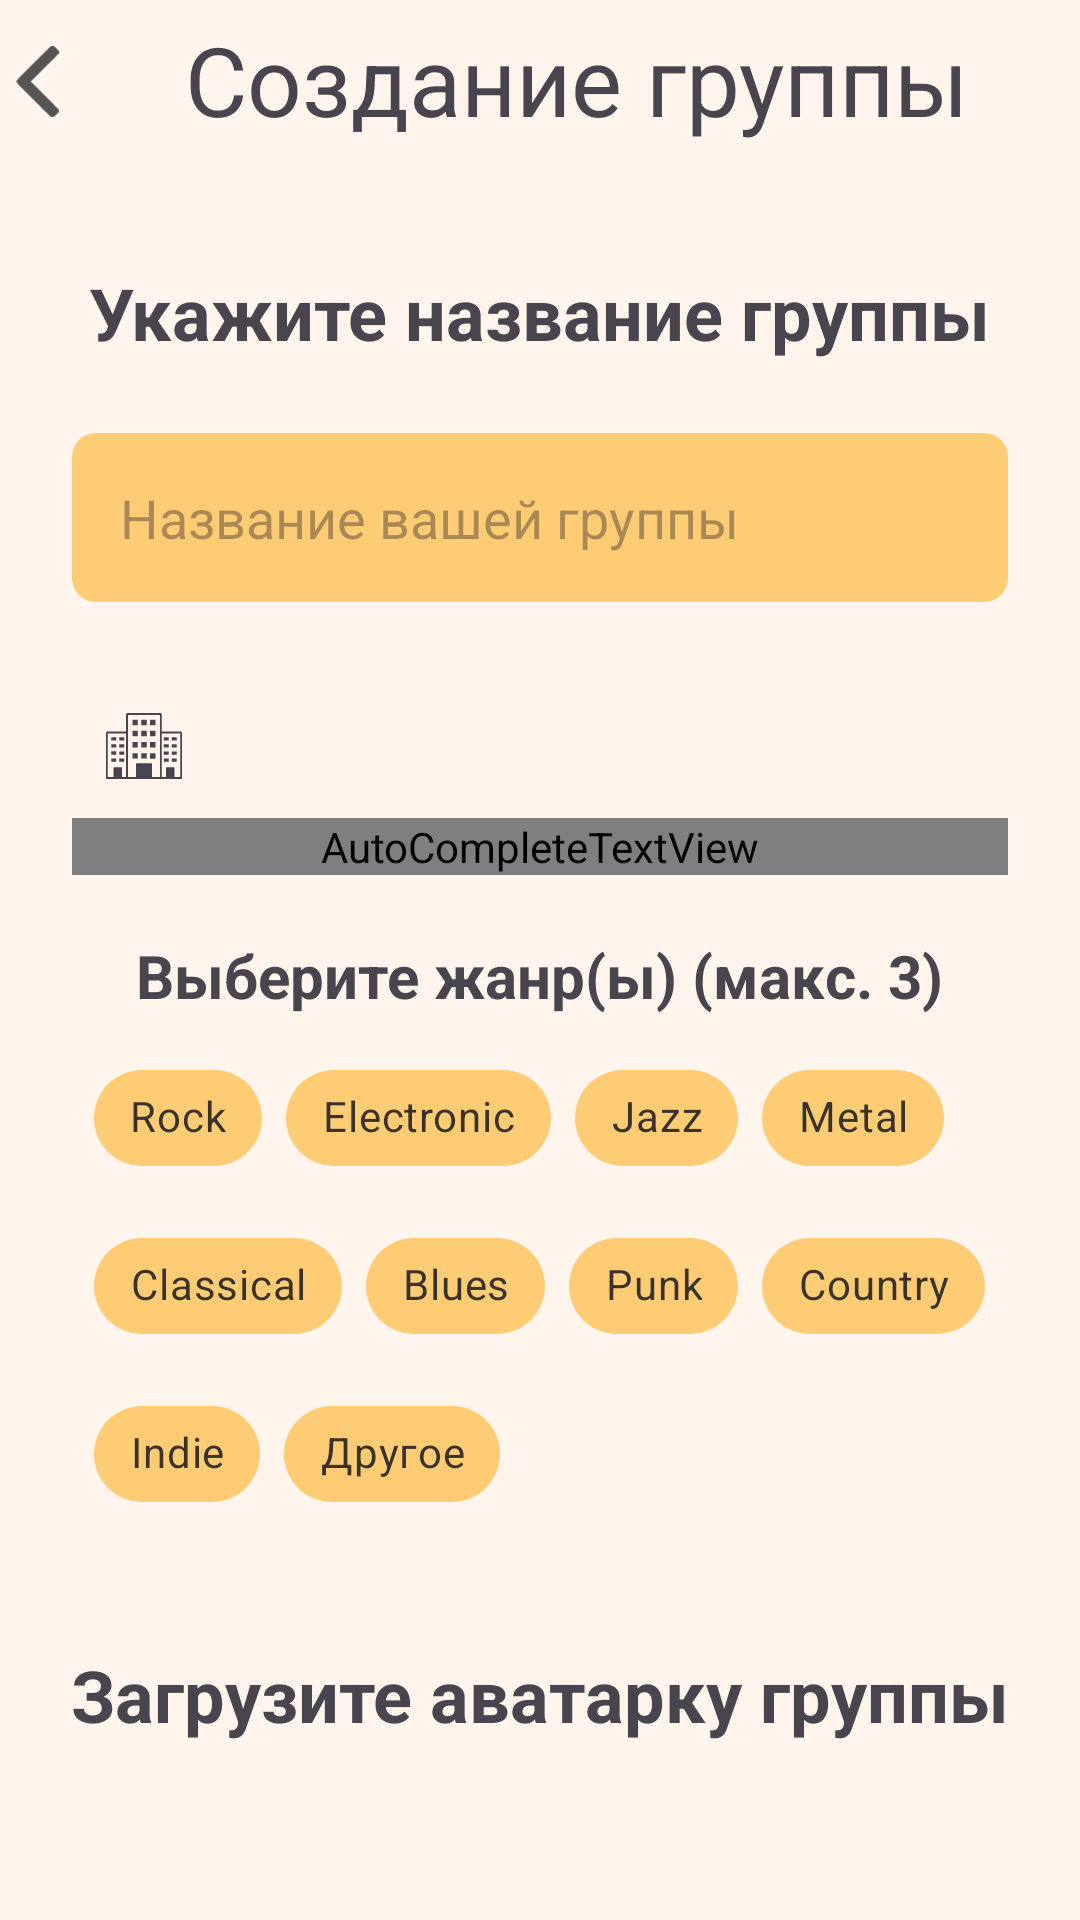

This screen was rendered from an Android layout file. Write that file and the resources it references.
<!-- AndroidManifest.xml: application theme Theme.FindYourBand -->
<!-- res/layout/fragment_create_band.xml -->
<?xml version="1.0" encoding="utf-8"?>
<androidx.core.widget.NestedScrollView xmlns:android="http://schemas.android.com/apk/res/android"
    xmlns:app="http://schemas.android.com/apk/res-auto"
    xmlns:tools="http://schemas.android.com/tools"
    android:layout_width="match_parent"
    android:layout_height="match_parent"
    android:background="@color/background">

    <LinearLayout
        android:layout_width="match_parent"
        android:layout_height="match_parent"
        android:orientation="vertical"
        tools:context=".fragments.vacancies.AddNewVacancyFragment">

        <LinearLayout
            android:id="@+id/headerLayout"
            android:layout_width="match_parent"
            android:layout_height="wrap_content"
            android:layout_marginTop="5dp"
            android:orientation="horizontal">

            <ImageView
                android:id="@+id/arrowBack"
                android:layout_width="25dp"
                android:layout_height="25dp"
                android:layout_gravity="start|center_vertical"
                android:rotation="180"
                android:src="@drawable/ic_arrow_right" />

            <TextView
                android:layout_width="wrap_content"
                android:layout_height="wrap_content"
                android:layout_weight="1"
                android:gravity="center"
                android:text="Создание группы"
                android:textSize="32sp" />

        </LinearLayout>

        <TextView
            android:layout_width="wrap_content"
            android:layout_height="wrap_content"
            android:layout_gravity="center"
            android:layout_marginTop="40dp"
            android:text="Укажите название группы"
            android:textSize="24sp"
            android:textStyle="bold" />


        <EditText
            android:id="@+id/bandnameEditText"
            style="@style/CustomEditText"
            android:layout_width="match_parent"
            android:layout_height="wrap_content"
            android:layout_marginLeft="24dp"
            android:layout_marginTop="24dp"
            android:layout_marginRight="24dp"
            android:hint="Название вашей группы" />

        <com.google.android.material.textfield.TextInputLayout
            android:layout_width="match_parent"
            android:layout_height="wrap_content"
            android:layout_marginStart="24dp"
            android:layout_marginTop="24dp"
            android:layout_marginEnd="24dp"
            android:hint="Введите ваш город"
            app:hintTextColor="@color/black"
            app:startIconDrawable="@drawable/ic_city">

            <AutoCompleteTextView

                android:id="@+id/cityAutoComplete"
                style="@style/Widget.Material3.TextInputLayout.OutlinedBox.ExposedDropdownMenu"
                android:layout_width="match_parent"
                android:layout_height="wrap_content"

                android:inputType="text"
                android:popupBackground="@drawable/dropdown_shape"
                android:popupTheme="@drawable/dropdown_shape"
                android:textSize="16dp" />
        </com.google.android.material.textfield.TextInputLayout>

        <TextView

            android:layout_width="wrap_content"
            android:layout_height="wrap_content"
            android:layout_gravity="center"
            android:layout_marginTop="20dp"
            android:text="Выберите жанр(ы) (макс. 3)"
            android:textSize="20sp"
            android:textStyle="bold" />

        <com.google.android.material.chip.ChipGroup
            android:id="@+id/genreChipGroup"
            android:layout_width="wrap_content"
            android:layout_height="wrap_content"
            android:layout_gravity="center"
            android:layout_marginTop="10dp"
            app:selectionRequired="true">

            <com.google.android.material.chip.Chip
                android:id="@+id/rockChip"
                style="@style/chipStyle"
                android:text="Rock" />
            />

            <com.google.android.material.chip.Chip
                android:id="@+id/elecChip"
                style="@style/chipStyle"
                android:text="Electronic" />
            />

            <com.google.android.material.chip.Chip
                android:id="@+id/jazzChip"
                style="@style/chipStyle"
                android:text="Jazz" />
            />

            <com.google.android.material.chip.Chip
                android:id="@+id/metalChip"
                style="@style/chipStyle"
                android:text="Metal" />
            />

            <com.google.android.material.chip.Chip
                android:id="@+id/classicalChip"
                style="@style/chipStyle"
                android:text="Classical" />
            />

            <com.google.android.material.chip.Chip
                android:id="@+id/bluesChip"
                style="@style/chipStyle"
                android:text="Blues" />
            />


            <com.google.android.material.chip.Chip
                android:id="@+id/punkChip"
                style="@style/chipStyle"
                android:text="Punk" />
            />

            <com.google.android.material.chip.Chip
                android:id="@+id/countryChip"
                style="@style/chipStyle"
                android:text="Country" />
            />

            <com.google.android.material.chip.Chip
                android:id="@+id/indieChip"
                style="@style/chipStyle"
                android:text="Indie" />
            />

            <com.google.android.material.chip.Chip
                android:id="@+id/otherChip"
                style="@style/chipStyle"
                android:text="Другое" />
            />


        </com.google.android.material.chip.ChipGroup>


        <TextView
            android:layout_width="wrap_content"
            android:layout_height="wrap_content"
            android:layout_gravity="center"
            android:layout_marginTop="40dp"
            android:text="Загрузите аватарку группы"
            android:textSize="24sp"
            android:textStyle="bold" />

        <RelativeLayout
            android:id="@+id/avatarLayout"
            android:layout_width="wrap_content"
            android:layout_height="wrap_content"
            android:layout_gravity="center"
            android:layout_marginTop="32dp">

            <ImageView
                android:id="@+id/avatarImageView"
                android:layout_width="300dp"
                android:layout_height="300dp"
                android:src="@drawable/user_default_avatar" />

            <ImageView
                android:id="@+id/changeAvatarIcon"
                android:layout_width="wrap_content"
                android:layout_height="wrap_content"
                android:layout_alignEnd="@id/avatarImageView"
                android:layout_alignBottom="@id/avatarImageView"
                android:background="@drawable/change_icon_bcg_shape"
                android:padding="10dp"
                android:src="@drawable/ic_change" />
        </RelativeLayout>

        <TextView
            android:layout_width="wrap_content"
            android:layout_height="wrap_content"
            android:layout_gravity="center"
            android:layout_marginTop="40dp"
            android:text="Добавить участников группы (макс. 4)"
            android:textSize="20sp"
            android:textStyle="bold" />

        <androidx.recyclerview.widget.RecyclerView
            android:id="@+id/bandMemberListView"
            android:layout_width="match_parent"
            android:layout_height="wrap_content"
            android:layout_marginTop="20dp" />

        <ImageButton
            android:id="@+id/addBandMembersBtn"
            style="@style/ButtonStyle"
            android:layout_width="50dp"
            android:layout_height="50dp"
            android:layout_gravity="center"
            android:layout_marginTop="10dp"
            android:background="@drawable/badge_shape"
            android:src="@drawable/ic_add" />

        <Button
            android:id="@+id/createBandBtn"
            style="@style/ButtonStyle"
            android:layout_width="wrap_content"
            android:layout_height="wrap_content"
            android:layout_gravity="center"
            android:layout_marginTop="50dp"
            android:text="Создать группу" />
    </LinearLayout>
</androidx.core.widget.NestedScrollView>
<!-- resources referenced by this layout -->
<resources>
  <color name="background">#FFF5ED</color>
  <color name="black">#FF000000</color>
  <!-- drawable badge_shape (drawable) -->
  <?xml version="1.0" encoding="utf-8"?>
  <shape xmlns:android="http://schemas.android.com/apk/res/android"
      android:shape="rectangle">
  
      <corners android:radius="12dp"/>
      <solid android:color="@color/mainColor"/>
  
  </shape>
  <!-- drawable change_icon_bcg_shape (drawable) -->
  <?xml version="1.0" encoding="utf-8"?>
  <shape xmlns:android="http://schemas.android.com/apk/res/android"
      android:shape="rectangle">
      <corners android:radius="24dp"/>
      <solid android:color="@color/badges_background"/>
  </shape>
  <!-- drawable dropdown_shape (drawable) -->
  <?xml version="1.0" encoding="utf-8"?>
  <shape xmlns:android="http://schemas.android.com/apk/res/android"
      android:shape="rectangle">
      <solid android:color="#E2E2E2" /> 
      <corners android:radius="8dp" /> 
  </shape>
  <!-- drawable ic_add (drawable) -->
  <vector xmlns:android="http://schemas.android.com/apk/res/android"
      android:width="15dp"
      android:height="15dp"
      android:viewportWidth="309.06"
      android:viewportHeight="309.06">
      <path
          android:fillColor="#FFFFFF"
          android:pathData="M280.71,126.18h-97.82V28.34C182.89,12.71 170.17,0 154.53,0S126.17,12.71 126.17,28.34v97.84H28.36C12.72,126.18 0,138.9 0,154.53c0,15.62 12.72,28.34 28.36,28.34h97.81v97.84c0,15.63 12.71,28.35 28.36,28.35c15.64,0 28.36,-12.72 28.36,-28.35v-97.84h97.82c15.63,0 28.35,-12.72 28.35,-28.34C309.06,138.9 296.34,126.18 280.71,126.18z" />
  </vector>
  <!-- drawable ic_change (drawable) -->
  <vector xmlns:android="http://schemas.android.com/apk/res/android"
      android:width="25dp"
      android:height="25dp"
      android:viewportWidth="25"
      android:viewportHeight="25">
    <path
        android:pathData="M22.302,0.813L24.177,2.688C25.274,3.772 25.274,5.536 24.177,6.62L5.805,25H0V19.193L14.442,4.73L18.372,0.813C19.456,-0.271 21.219,-0.271 22.302,0.813ZM2.777,22.222L4.735,22.305L18.372,8.648L16.414,6.689L2.777,20.332V22.222Z"
        android:fillColor="#000000"
        android:fillType="evenOdd"/>
  </vector>
  <style name="ButtonStyle">
          <item name="android:backgroundTint">#2D2D2D</item>
          <item name="android:padding">@dimen/btn_padding</item>
          <item name="android:textSize">18sp</item>
      </style>
  <style name="CustomEditText" parent="Widget.AppCompat.EditText">
          <item name="android:background">@drawable/custom_edittext</item>
          <item name="android:padding">16dp</item>
      </style>
  <style name="chipStyle" parent="@style/Widget.MaterialComponents.Chip.Choice">
          <item name="android:textAlignment">center</item>
          <item name="android:layout_height">wrap_content</item>
          <item name="android:layout_width">wrap_content</item>
          <item name="android:checkable">true</item>
          <item name="android:clickable">true</item>
          <item name="android:focusable">true</item>
          <item name="chipBackgroundColor">@color/chip_selector</item>
  
      </style>
  <style name="Theme.FindYourBand" parent="Base.Theme.FindYourBand">
          <item name="android:windowBackground">@color/background</item>
      </style>
  <color name="mainColor">#A52A2A</color>
  <color name="badges_background">#D9D9D9</color>
  <dimen name="btn_padding">13dp</dimen>
  <!-- drawable custom_edittext (drawable) -->
  <?xml version="1.0" encoding="utf-8"?>
      <shape xmlns:android="http://schemas.android.com/apk/res/android"
          android:shape="rectangle">
          <corners android:radius="8dp"/>
          <solid android:color="@color/inputs_background"/>
  
      </shape>
  <style name="Base.Theme.FindYourBand" parent="Theme.Material3.DayNight.NoActionBar">
           <item name="colorPrimary">@color/orange</item>
      </style>
  <color name="inputs_background">#FFCC76</color>
  <color name="orange">#EF9106</color>
</resources>
